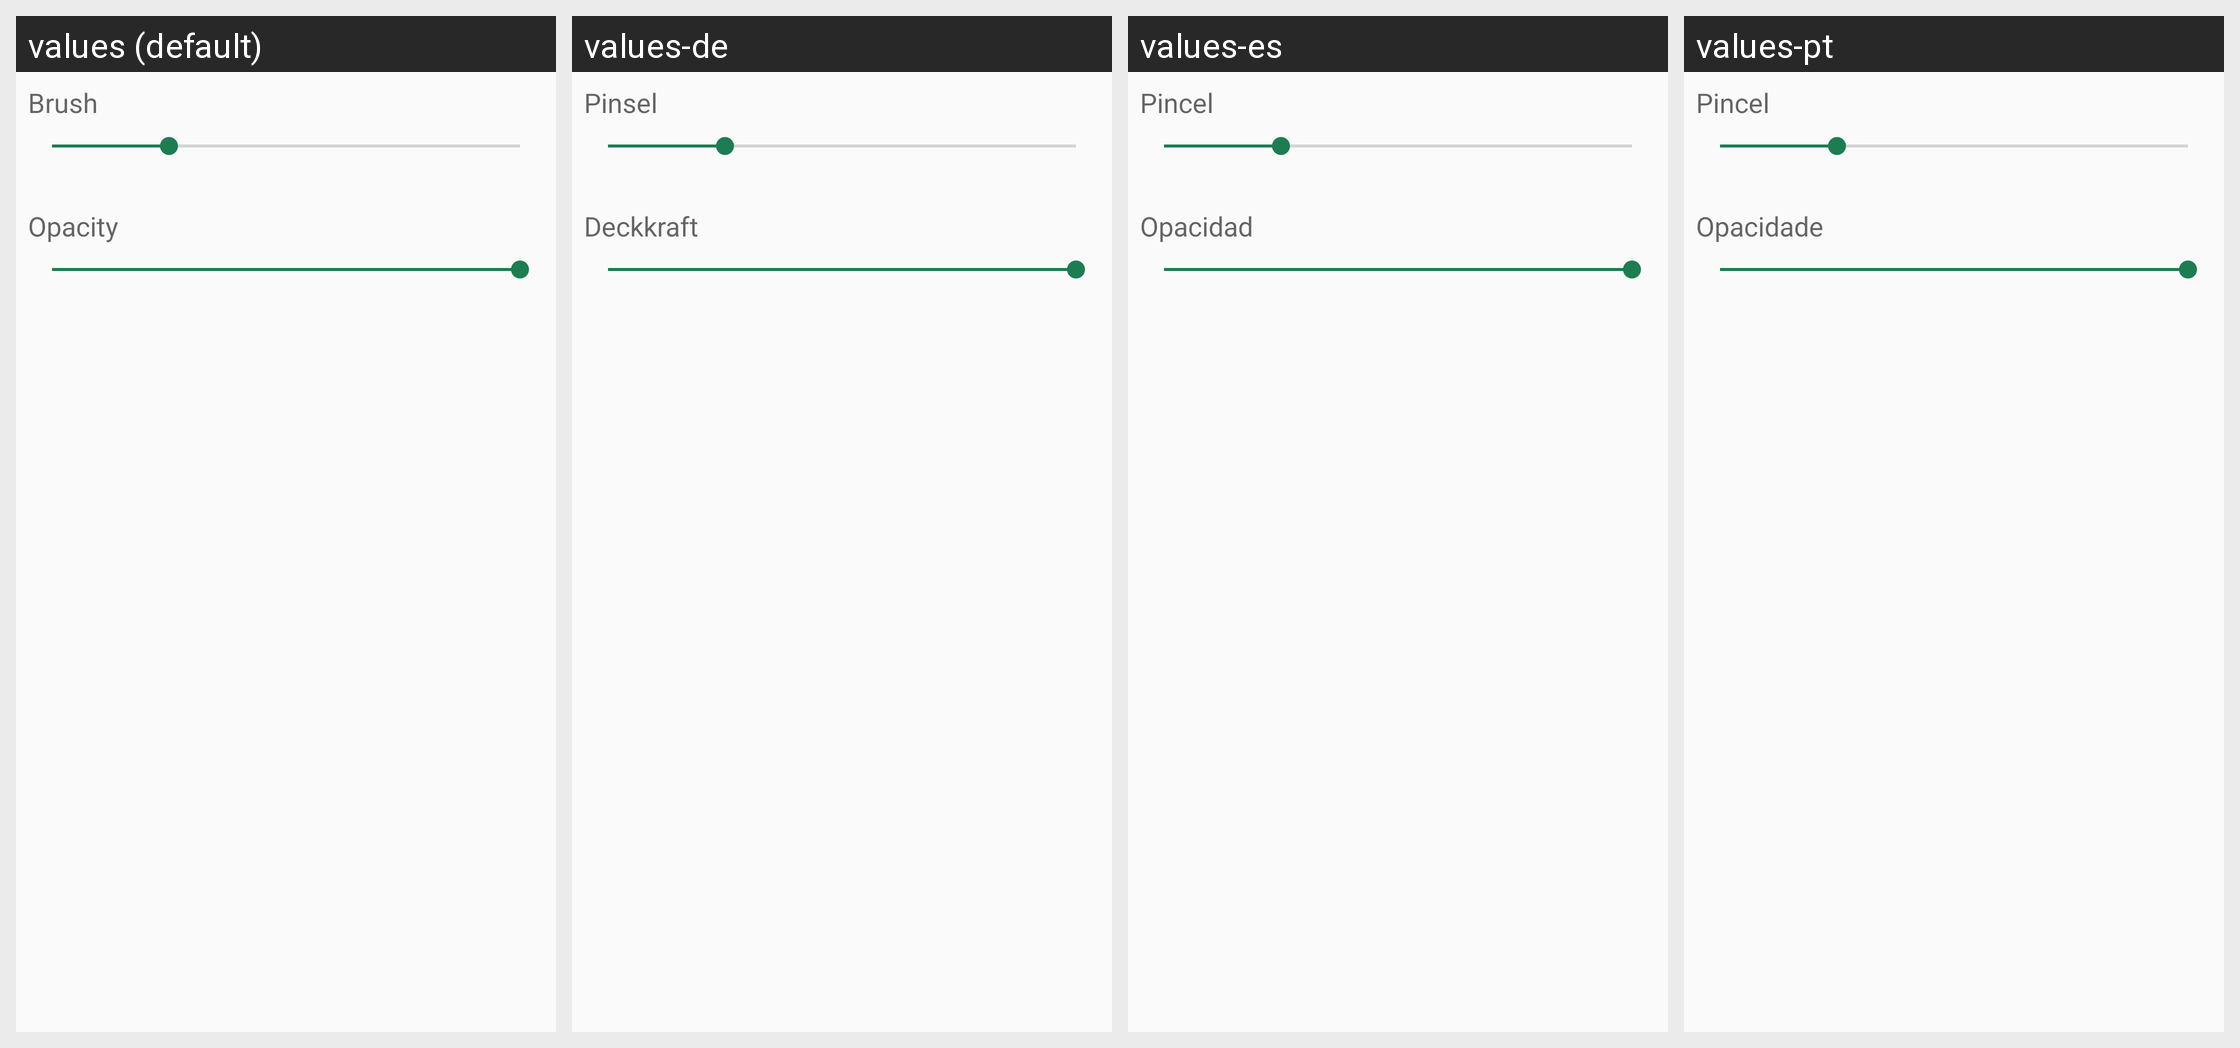

This grid shows one Android layout under several languages. Give, for every string resource on the screen, its name, the default text and each shown locale's text.
Android screen res/layout/fragment_bottom_properties_dialog.xml rendered under 4 locales, left to right: values (default), values-de, values-es, values-pt. Device: Nexus 5 (rendered at 1080×1920; each locale shown at half size, 540×960, under a caption strip naming it); theme AppTheme.
Other locales in the repository, not shown: values-bn, values-fr, values-gu, values-hi, values-in, values-ml, values-mr, values-nl, values-zh-rMO, values-zh-rSG.
Strings drawn on this screen, with the default value and each locale's value (text and hints the layout hard-codes, and strings that could not be matched under every locale, appear in the picture but are not listed):

opacity
  values: Opacity
  values-de: Deckkraft
  values-es: Opacidad
  values-pt: Opacidade

brush
  values: Brush
  values-de: Pinsel
  values-es: Pincel
  values-pt: Pincel
